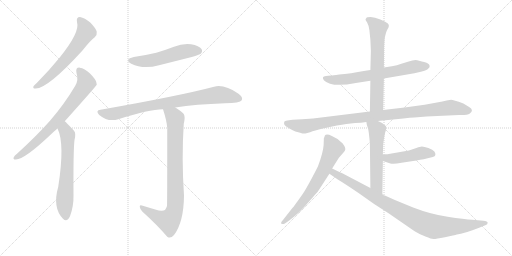
t = 0.00 s
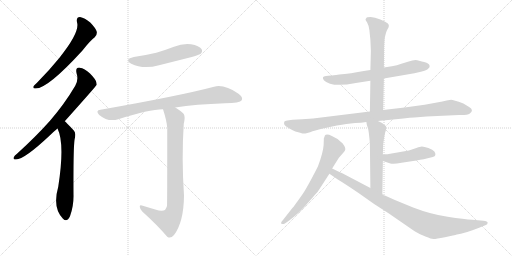
t = 2.13 s
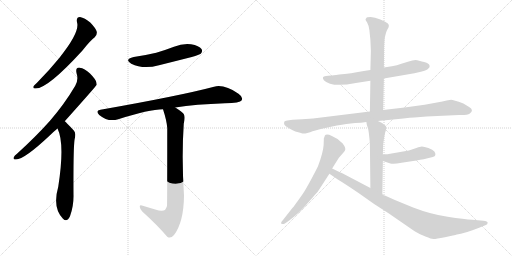
t = 4.25 s
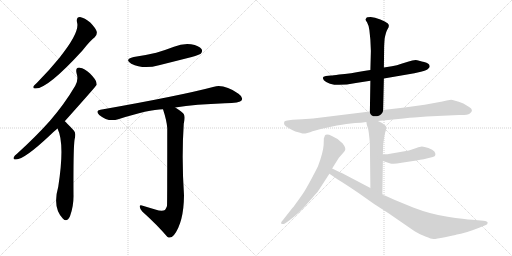
t = 6.38 s
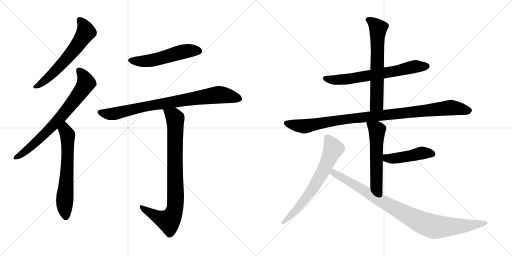
t = 8.51 s
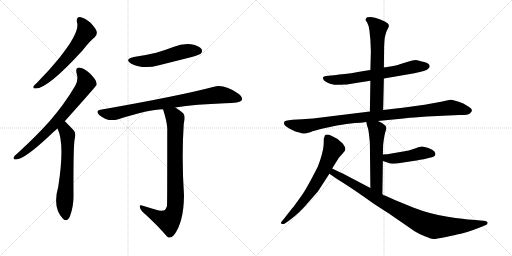
t = 10.64 s

The animated SVG that drew these frames (rendered in a browser with its animation timeline set to each time). Animation: 13 CSS @keyframes rules; one cycle of 10.64 s.

<svg version="1.1" viewBox="0 0 2048 1024" xmlns="http://www.w3.org/2000/svg">
  <g stroke="lightgray" stroke-dasharray="1,1" stroke-width="1" transform="scale(4, 4)">
    <line x1="0" y1="0" x2="256" y2="256"></line>
    <line x1="256" y1="0" x2="0" y2="256"></line>
    <line x1="128" y1="0" x2="128" y2="256"></line>
    <line x1="0" y1="128" x2="256" y2="128"></line>
    <line x1="256" y1="0" x2="512" y2="256"></line>
    <line x1="512" y1="0" x2="256" y2="256"></line>
    <line x1="384" y1="0" x2="384" y2="256"></line>
    <line x1="256" y1="128" x2="512" y2="128"></line>
  </g>
<g transform="scale(1, -1) translate(0, -850)">
   <style type="text/css">
    @keyframes keyframes0 {
      from {
       stroke: black;
       stroke-dashoffset: 609;
       stroke-width: 128;
       }
       66% {
       animation-timing-function: step-end;
       stroke: black;
       stroke-dashoffset: 0;
       stroke-width: 128;
       }
       to {
       stroke: black;
       stroke-width: 1024;
       }
       }
       #make-me-a-hanzi-animation-0 {
         animation: keyframes0 0.745605s both;
         animation-delay: 0.000000s;
         animation-timing-function: linear;
       }
    @keyframes keyframes1 {
      from {
       stroke: black;
       stroke-dashoffset: 724;
       stroke-width: 128;
       }
       70% {
       animation-timing-function: step-end;
       stroke: black;
       stroke-dashoffset: 0;
       stroke-width: 128;
       }
       to {
       stroke: black;
       stroke-width: 1024;
       }
       }
       #make-me-a-hanzi-animation-1 {
         animation: keyframes1 0.839193s both;
         animation-delay: 0.745605s;
         animation-timing-function: linear;
       }
    @keyframes keyframes2 {
      from {
       stroke: black;
       stroke-dashoffset: 632;
       stroke-width: 128;
       }
       67% {
       animation-timing-function: step-end;
       stroke: black;
       stroke-dashoffset: 0;
       stroke-width: 128;
       }
       to {
       stroke: black;
       stroke-width: 1024;
       }
       }
       #make-me-a-hanzi-animation-2 {
         animation: keyframes2 0.764323s both;
         animation-delay: 1.584798s;
         animation-timing-function: linear;
       }
    @keyframes keyframes3 {
      from {
       stroke: black;
       stroke-dashoffset: 528;
       stroke-width: 128;
       }
       63% {
       animation-timing-function: step-end;
       stroke: black;
       stroke-dashoffset: 0;
       stroke-width: 128;
       }
       to {
       stroke: black;
       stroke-width: 1024;
       }
       }
       #make-me-a-hanzi-animation-3 {
         animation: keyframes3 0.679688s both;
         animation-delay: 2.349121s;
         animation-timing-function: linear;
       }
    @keyframes keyframes4 {
      from {
       stroke: black;
       stroke-dashoffset: 822;
       stroke-width: 128;
       }
       73% {
       animation-timing-function: step-end;
       stroke: black;
       stroke-dashoffset: 0;
       stroke-width: 128;
       }
       to {
       stroke: black;
       stroke-width: 1024;
       }
       }
       #make-me-a-hanzi-animation-4 {
         animation: keyframes4 0.918945s both;
         animation-delay: 3.028809s;
         animation-timing-function: linear;
       }
    @keyframes keyframes5 {
      from {
       stroke: black;
       stroke-dashoffset: 847;
       stroke-width: 128;
       }
       73% {
       animation-timing-function: step-end;
       stroke: black;
       stroke-dashoffset: 0;
       stroke-width: 128;
       }
       to {
       stroke: black;
       stroke-width: 1024;
       }
       }
       #make-me-a-hanzi-animation-5 {
         animation: keyframes5 0.939290s both;
         animation-delay: 3.947754s;
         animation-timing-function: linear;
       }
    @keyframes keyframes6 {
      from {
       stroke: black;
       stroke-dashoffset: 667;
       stroke-width: 128;
       }
       68% {
       animation-timing-function: step-end;
       stroke: black;
       stroke-dashoffset: 0;
       stroke-width: 128;
       }
       to {
       stroke: black;
       stroke-width: 1024;
       }
       }
       #make-me-a-hanzi-animation-6 {
         animation: keyframes6 0.792806s both;
         animation-delay: 4.887044s;
         animation-timing-function: linear;
       }
    @keyframes keyframes7 {
      from {
       stroke: black;
       stroke-dashoffset: 642;
       stroke-width: 128;
       }
       68% {
       animation-timing-function: step-end;
       stroke: black;
       stroke-dashoffset: 0;
       stroke-width: 128;
       }
       to {
       stroke: black;
       stroke-width: 1024;
       }
       }
       #make-me-a-hanzi-animation-7 {
         animation: keyframes7 0.772461s both;
         animation-delay: 5.679850s;
         animation-timing-function: linear;
       }
    @keyframes keyframes8 {
      from {
       stroke: black;
       stroke-dashoffset: 993;
       stroke-width: 128;
       }
       76% {
       animation-timing-function: step-end;
       stroke: black;
       stroke-dashoffset: 0;
       stroke-width: 128;
       }
       to {
       stroke: black;
       stroke-width: 1024;
       }
       }
       #make-me-a-hanzi-animation-8 {
         animation: keyframes8 1.058105s both;
         animation-delay: 6.452311s;
         animation-timing-function: linear;
       }
    @keyframes keyframes9 {
      from {
       stroke: black;
       stroke-dashoffset: 555;
       stroke-width: 128;
       }
       64% {
       animation-timing-function: step-end;
       stroke: black;
       stroke-dashoffset: 0;
       stroke-width: 128;
       }
       to {
       stroke: black;
       stroke-width: 1024;
       }
       }
       #make-me-a-hanzi-animation-9 {
         animation: keyframes9 0.701660s both;
         animation-delay: 7.510416s;
         animation-timing-function: linear;
       }
    @keyframes keyframes10 {
      from {
       stroke: black;
       stroke-dashoffset: 454;
       stroke-width: 128;
       }
       60% {
       animation-timing-function: step-end;
       stroke: black;
       stroke-dashoffset: 0;
       stroke-width: 128;
       }
       to {
       stroke: black;
       stroke-width: 1024;
       }
       }
       #make-me-a-hanzi-animation-10 {
         animation: keyframes10 0.619466s both;
         animation-delay: 8.212076s;
         animation-timing-function: linear;
       }
    @keyframes keyframes11 {
      from {
       stroke: black;
       stroke-dashoffset: 671;
       stroke-width: 128;
       }
       69% {
       animation-timing-function: step-end;
       stroke: black;
       stroke-dashoffset: 0;
       stroke-width: 128;
       }
       to {
       stroke: black;
       stroke-width: 1024;
       }
       }
       #make-me-a-hanzi-animation-11 {
         animation: keyframes11 0.796061s both;
         animation-delay: 8.831542s;
         animation-timing-function: linear;
       }
    @keyframes keyframes12 {
      from {
       stroke: black;
       stroke-dashoffset: 930;
       stroke-width: 128;
       }
       75% {
       animation-timing-function: step-end;
       stroke: black;
       stroke-dashoffset: 0;
       stroke-width: 128;
       }
       to {
       stroke: black;
       stroke-width: 1024;
       }
       }
       #make-me-a-hanzi-animation-12 {
         animation: keyframes12 1.006836s both;
         animation-delay: 9.627603s;
         animation-timing-function: linear;
       }
</style>
<path d="M 308.0 761.5 Q 321.0 722.5 238.0 619.5 Q 199.0 571.5 148.0 519.5 Q 138.0 510.5 134.0 505.5 Q 130.0 495.5 143.0 496.5 Q 191.0 496.5 329.0 647.5 Q 362.0 689.5 379.0 701.5 Q 389.0 710.5 387.0 723.5 Q 384.0 736.5 361.0 760.5 Q 339.0 779.5 320.0 782.5 Q 304.0 782.5 308.0 761.5 Z" fill="lightgray"></path> 
<path d="M 259.0 365.5 Q 385.0 506.5 387.0 511.5 Q 386.0 515.5 386.0 518.5 Q 385.0 531.5 360.0 556.5 Q 338.0 577.5 319.0 579.5 Q 301.0 580.5 306.0 558.5 Q 315.0 530.5 301.0 507.5 Q 258.0 434.5 200.0 367.5 Q 143.0 303.5 68.0 235.5 Q 58.0 228.5 55.0 221.5 Q 51.0 211.5 64.0 212.5 Q 97.0 212.5 200.0 309.5 Q 213.0 322.5 230.0 336.5 L 259.0 365.5 Z" fill="lightgray"></path> 
<path d="M 230.0 336.5 Q 260.0 276.5 233.0 103.5 Q 209.0 19.5 252.0 -24.5 Q 268.0 -40.5 280.0 -14.5 Q 295.0 25.5 294.0 70.5 Q 293.0 250.5 298.0 290.5 Q 305.0 317.5 296.0 327.5 Q 263.0 363.5 259.0 365.5 C 237.0 385.5 218.0 364.5 230.0 336.5 Z" fill="lightgray"></path> 
<path d="M 535.0 622.5 Q 495.0 612.5 525.0 595.5 Q 573.0 571.5 636.0 589.5 Q 700.0 605.5 767.0 622.5 Q 798.0 631.5 803.0 635.5 Q 812.0 645.5 806.0 654.5 Q 797.0 667.5 764.0 673.5 Q 730.0 677.5 696.0 663.5 Q 662.0 650.5 625.0 639.5 Q 583.0 629.5 535.0 622.5 Z" fill="lightgray"></path> 
<path d="M 701.0 420.5 Q 782.0 433.5 900.0 437.5 Q 960.0 437.5 967.0 449.5 Q 973.0 462.5 954.0 475.5 Q 897.0 514.5 856.0 503.5 Q 720.0 467.5 402.0 411.5 Q 380.0 408.5 397.0 390.5 Q 433.0 360.5 473.0 373.5 Q 596.0 413.5 652.0 413.5 L 701.0 420.5 Z" fill="lightgray"></path> 
<path d="M 621.0 12.5 Q 599.0 19.5 571.0 27.5 Q 558.0 31.5 559.0 23.5 Q 559.0 16.5 569.0 4.5 Q 630.0 -50.5 669.0 -96.5 Q 682.0 -106.5 696.0 -89.5 Q 735.0 -38.5 736.0 68.5 Q 726.0 218.5 735.0 355.5 Q 742.0 383.5 735.0 394.5 Q 728.0 404.5 701.0 420.5 C 676.0 436.5 643.0 442.5 652.0 413.5 Q 667.0 367.5 669.0 338.5 Q 669.0 31.5 668.0 26.5 Q 665.0 17.5 660.0 10.5 Q 648.0 3.5 621.0 12.5 Z" fill="lightgray"></path> 
<path d="M 1535.5 536.5 L 1657.5 557.5 L 1683.5 563.5 Q 1708.5 569.5 1712.5 575.5 Q 1720.5 581.5 1718.5 586.5 Q 1718.5 597.5 1696.5 602.5 Q 1675.5 607.5 1673.5 608.5 Q 1660.5 613.5 1631.5 603.5 L 1605.5 595.5 Q 1588.5 588.5 1567.5 585.5 L 1535.5 580.5 L 1481.5 570.5 L 1461.5 567.5 Q 1399.5 555.5 1356.5 552.5 Q 1330.5 548.5 1323.5 548.5 L 1303.5 546.5 Q 1284.5 544.5 1295.5 529.5 Q 1325.5 498.5 1423.5 518.5 L 1481.5 527.5 L 1535.5 536.5 Z" fill="lightgray"></path> 
<path d="M 1532.5 410.5 L 1535.5 536.5 L 1535.5 580.5 L 1536.5 657.5 Q 1536.5 669.5 1538.5 695.5 Q 1543.5 722.5 1549.5 732.5 Q 1555.5 741.5 1555.5 747.5 Q 1555.5 753.5 1550.5 757.5 Q 1545.5 761.5 1521.5 772.5 Q 1498.5 782.5 1482.5 782.5 Q 1466.5 782.5 1465.5 778.5 Q 1460.5 772.5 1462.5 770.5 Q 1462.5 769.5 1468.5 760.5 Q 1474.5 750.5 1477.5 730.5 L 1481.5 691.5 L 1483.5 646.5 L 1481.5 570.5 L 1481.5 527.5 L 1479.5 404.5 C 1479.5 374.5 1531.5 380.5 1532.5 410.5 Z" fill="lightgray"></path> 
<path d="M 1511.5 366.5 L 1613.5 376.5 Q 1641.5 380.5 1657.5 380.5 L 1706.5 384.5 L 1836.5 390.5 Q 1869.5 389.5 1879.5 396.5 Q 1897.5 410.5 1876.5 422.5 L 1853.5 436.5 Q 1812.5 451.5 1804.5 451.5 Q 1797.5 451.5 1769.5 444.5 L 1698.5 431.5 L 1618.5 420.5 L 1532.5 410.5 L 1479.5 404.5 L 1292.5 381.5 Q 1253.5 375.5 1208.5 373.5 L 1170.5 371.5 L 1155.5 369.5 Q 1141.5 368.5 1137.5 364.5 Q 1135.5 357.5 1136.5 354.5 Q 1138.5 347.5 1155.5 337.5 Q 1173.5 327.5 1181.5 324.5 L 1200.5 319.5 Q 1214.5 314.5 1221.5 316.5 L 1240.5 321.5 Q 1257.5 328.5 1291.5 336.5 L 1347.5 348.5 Q 1368.5 352.5 1385.5 354.5 L 1420.5 358.5 Q 1444.5 358.5 1465.5 362.5 L 1511.5 366.5 Z" fill="lightgray"></path> 
<path d="M 1529.5 73.5 L 1531.5 206.5 L 1531.5 232.5 L 1532.5 271.5 Q 1537.5 313.5 1543.5 329.5 Q 1549.5 344.5 1535.5 352.5 L 1528.5 358.5 L 1511.5 366.5 C 1484.5 379.5 1460.5 390.5 1465.5 362.5 L 1467.5 350.5 L 1471.5 338.5 Q 1474.5 331.5 1479.5 279.5 L 1481.5 98.5 C 1481.5 68.5 1529.5 43.5 1529.5 73.5 Z" fill="lightgray"></path> 
<path d="M 1531.5 206.5 L 1561.5 196.5 Q 1575.5 193.5 1606.5 199.5 L 1652.5 206.5 Q 1666.5 208.5 1680.5 211.5 Q 1694.5 213.5 1710.5 217.5 L 1731.5 222.5 Q 1748.5 227.5 1737.5 244.5 Q 1731.5 252.5 1713.5 258.5 Q 1696.5 264.5 1687.5 264.5 Q 1671.5 261.5 1662.5 257.5 L 1635.5 248.5 L 1560.5 235.5 Q 1548.5 233.5 1542.5 233.5 L 1531.5 232.5 C 1501.5 229.5 1503.5 215.5 1531.5 206.5 Z" fill="lightgray"></path> 
<path d="M 1328.5 176.5 L 1355.5 219.5 L 1376.5 243.5 Q 1385.5 252.5 1377.5 266.5 Q 1370.5 279.5 1361.5 284.5 Q 1348.5 297.5 1327.5 306.5 Q 1306.5 315.5 1299.5 308.5 Q 1296.5 298.5 1295.5 298.5 L 1294.5 270.5 Q 1292.5 239.5 1271.5 184.5 Q 1225.5 93.5 1204.5 65.5 L 1189.5 44.5 Q 1184.5 38.5 1181.5 33.5 Q 1178.5 28.5 1162.5 9.5 L 1133.5 -27.5 Q 1121.5 -39.5 1125.5 -44.5 Q 1130.5 -49.5 1142.5 -41.5 L 1159.5 -29.5 Q 1199.5 0.5 1235.5 43.5 Q 1272.5 85.5 1273.5 87.5 L 1317.5 155.5 L 1328.5 176.5 Z" fill="lightgray"></path> 
<path d="M 1933.5 -32.5 L 1889.5 -28.5 Q 1858.5 -26.5 1790.5 -16.5 Q 1722.5 -6.5 1652.5 20.5 L 1579.5 50.5 L 1539.5 68.5 Q 1534.5 68.5 1529.5 73.5 L 1481.5 98.5 L 1382.5 150.5 Q 1372.5 156.5 1357.5 162.5 L 1328.5 176.5 C 1301.5 189.5 1293.5 172.5 1317.5 155.5 L 1326.5 149.5 Q 1334.5 142.5 1367.5 122.5 Q 1400.5 101.5 1435.5 77.5 L 1496.5 34.5 L 1555.5 -3.5 L 1658.5 -74.5 Q 1677.5 -86.5 1701.5 -95.5 Q 1726.5 -105.5 1732.5 -105.5 Q 1739.5 -106.5 1779.5 -98.5 Q 1819.5 -90.5 1827.5 -87.5 Q 1855.5 -84.5 1916.5 -60.5 L 1943.5 -49.5 Q 1950.5 -47.5 1950.5 -40.5 Q 1950.5 -34.5 1933.5 -32.5 Z" fill="lightgray"></path> 
      <clipPath id="make-me-a-hanzi-clip-0">
      <path d="M 308.0 761.5 Q 321.0 722.5 238.0 619.5 Q 199.0 571.5 148.0 519.5 Q 138.0 510.5 134.0 505.5 Q 130.0 495.5 143.0 496.5 Q 191.0 496.5 329.0 647.5 Q 362.0 689.5 379.0 701.5 Q 389.0 710.5 387.0 723.5 Q 384.0 736.5 361.0 760.5 Q 339.0 779.5 320.0 782.5 Q 304.0 782.5 308.0 761.5 Z" fill="lightgray"></path>
      </clipPath>
      <path clip-path="url(#make-me-a-hanzi-clip-0)" d="M 320.0 768.5 L 338.0 744.5 L 344.0 722.5 L 324.0 689.5 L 227.0 571.5 L 182.0 529.5 L 142.0 504.5 " fill="none" id="make-me-a-hanzi-animation-0" stroke-dasharray="481 962" stroke-linecap="round"></path>

      <clipPath id="make-me-a-hanzi-clip-1">
      <path d="M 259.0 365.5 Q 385.0 506.5 387.0 511.5 Q 386.0 515.5 386.0 518.5 Q 385.0 531.5 360.0 556.5 Q 338.0 577.5 319.0 579.5 Q 301.0 580.5 306.0 558.5 Q 315.0 530.5 301.0 507.5 Q 258.0 434.5 200.0 367.5 Q 143.0 303.5 68.0 235.5 Q 58.0 228.5 55.0 221.5 Q 51.0 211.5 64.0 212.5 Q 97.0 212.5 200.0 309.5 Q 213.0 322.5 230.0 336.5 L 259.0 365.5 Z" fill="lightgray"></path>
      </clipPath>
      <path clip-path="url(#make-me-a-hanzi-clip-1)" d="M 317.0 566.5 L 336.0 542.5 L 343.0 515.5 L 310.0 465.5 L 252.0 390.5 L 162.0 297.5 L 106.0 248.5 L 63.0 220.5 " fill="none" id="make-me-a-hanzi-animation-1" stroke-dasharray="596 1192" stroke-linecap="round"></path>

      <clipPath id="make-me-a-hanzi-clip-2">
      <path d="M 230.0 336.5 Q 260.0 276.5 233.0 103.5 Q 209.0 19.5 252.0 -24.5 Q 268.0 -40.5 280.0 -14.5 Q 295.0 25.5 294.0 70.5 Q 293.0 250.5 298.0 290.5 Q 305.0 317.5 296.0 327.5 Q 263.0 363.5 259.0 365.5 C 237.0 385.5 218.0 364.5 230.0 336.5 Z" fill="lightgray"></path>
      </clipPath>
      <path clip-path="url(#make-me-a-hanzi-clip-2)" d="M 256.0 358.5 L 271.0 303.5 L 269.0 171.5 L 258.0 45.5 L 264.0 -14.5 " fill="none" id="make-me-a-hanzi-animation-2" stroke-dasharray="504 1008" stroke-linecap="round"></path>

      <clipPath id="make-me-a-hanzi-clip-3">
      <path d="M 535.0 622.5 Q 495.0 612.5 525.0 595.5 Q 573.0 571.5 636.0 589.5 Q 700.0 605.5 767.0 622.5 Q 798.0 631.5 803.0 635.5 Q 812.0 645.5 806.0 654.5 Q 797.0 667.5 764.0 673.5 Q 730.0 677.5 696.0 663.5 Q 662.0 650.5 625.0 639.5 Q 583.0 629.5 535.0 622.5 Z" fill="lightgray"></path>
      </clipPath>
      <path clip-path="url(#make-me-a-hanzi-clip-3)" d="M 527.0 610.5 L 592.0 606.5 L 734.0 644.5 L 794.0 646.5 " fill="none" id="make-me-a-hanzi-animation-3" stroke-dasharray="400 800" stroke-linecap="round"></path>

      <clipPath id="make-me-a-hanzi-clip-4">
      <path d="M 701.0 420.5 Q 782.0 433.5 900.0 437.5 Q 960.0 437.5 967.0 449.5 Q 973.0 462.5 954.0 475.5 Q 897.0 514.5 856.0 503.5 Q 720.0 467.5 402.0 411.5 Q 380.0 408.5 397.0 390.5 Q 433.0 360.5 473.0 373.5 Q 596.0 413.5 652.0 413.5 L 701.0 420.5 Z" fill="lightgray"></path>
      </clipPath>
      <path clip-path="url(#make-me-a-hanzi-clip-4)" d="M 400.0 400.5 L 449.0 394.5 L 576.0 424.5 L 875.0 471.5 L 957.0 455.5 " fill="none" id="make-me-a-hanzi-animation-4" stroke-dasharray="694 1388" stroke-linecap="round"></path>

      <clipPath id="make-me-a-hanzi-clip-5">
      <path d="M 621.0 12.5 Q 599.0 19.5 571.0 27.5 Q 558.0 31.5 559.0 23.5 Q 559.0 16.5 569.0 4.5 Q 630.0 -50.5 669.0 -96.5 Q 682.0 -106.5 696.0 -89.5 Q 735.0 -38.5 736.0 68.5 Q 726.0 218.5 735.0 355.5 Q 742.0 383.5 735.0 394.5 Q 728.0 404.5 701.0 420.5 C 676.0 436.5 643.0 442.5 652.0 413.5 Q 667.0 367.5 669.0 338.5 Q 669.0 31.5 668.0 26.5 Q 665.0 17.5 660.0 10.5 Q 648.0 3.5 621.0 12.5 Z" fill="lightgray"></path>
      </clipPath>
      <path clip-path="url(#make-me-a-hanzi-clip-5)" d="M 659.0 406.5 L 694.0 386.5 L 701.0 376.5 L 703.0 59.5 L 698.0 9.5 L 675.0 -33.5 L 631.0 -18.5 L 566.0 21.5 " fill="none" id="make-me-a-hanzi-animation-5" stroke-dasharray="719 1438" stroke-linecap="round"></path>

      <clipPath id="make-me-a-hanzi-clip-6">
      <path d="M 1535.5 536.5 L 1657.5 557.5 L 1683.5 563.5 Q 1708.5 569.5 1712.5 575.5 Q 1720.5 581.5 1718.5 586.5 Q 1718.5 597.5 1696.5 602.5 Q 1675.5 607.5 1673.5 608.5 Q 1660.5 613.5 1631.5 603.5 L 1605.5 595.5 Q 1588.5 588.5 1567.5 585.5 L 1535.5 580.5 L 1481.5 570.5 L 1461.5 567.5 Q 1399.5 555.5 1356.5 552.5 Q 1330.5 548.5 1323.5 548.5 L 1303.5 546.5 Q 1284.5 544.5 1295.5 529.5 Q 1325.5 498.5 1423.5 518.5 L 1481.5 527.5 L 1535.5 536.5 Z" fill="lightgray"></path>
      </clipPath>
      <path clip-path="url(#make-me-a-hanzi-clip-6)" d="M 1300.5 537.5 L 1332.5 530.5 L 1390.5 533.5 L 1645.5 581.5 L 1706.5 585.5 " fill="none" id="make-me-a-hanzi-animation-6" stroke-dasharray="539 1078" stroke-linecap="round"></path>

      <clipPath id="make-me-a-hanzi-clip-7">
      <path d="M 1532.5 410.5 L 1535.5 536.5 L 1535.5 580.5 L 1536.5 657.5 Q 1536.5 669.5 1538.5 695.5 Q 1543.5 722.5 1549.5 732.5 Q 1555.5 741.5 1555.5 747.5 Q 1555.5 753.5 1550.5 757.5 Q 1545.5 761.5 1521.5 772.5 Q 1498.5 782.5 1482.5 782.5 Q 1466.5 782.5 1465.5 778.5 Q 1460.5 772.5 1462.5 770.5 Q 1462.5 769.5 1468.5 760.5 Q 1474.5 750.5 1477.5 730.5 L 1481.5 691.5 L 1483.5 646.5 L 1481.5 570.5 L 1481.5 527.5 L 1479.5 404.5 C 1479.5 374.5 1531.5 380.5 1532.5 410.5 Z" fill="lightgray"></path>
      </clipPath>
      <path clip-path="url(#make-me-a-hanzi-clip-7)" d="M 1473.5 770.5 L 1494.5 758.5 L 1512.5 737.5 L 1507.5 434.5 L 1485.5 412.5 " fill="none" id="make-me-a-hanzi-animation-7" stroke-dasharray="514 1028" stroke-linecap="round"></path>

      <clipPath id="make-me-a-hanzi-clip-8">
      <path d="M 1511.5 366.5 L 1613.5 376.5 Q 1641.5 380.5 1657.5 380.5 L 1706.5 384.5 L 1836.5 390.5 Q 1869.5 389.5 1879.5 396.5 Q 1897.5 410.5 1876.5 422.5 L 1853.5 436.5 Q 1812.5 451.5 1804.5 451.5 Q 1797.5 451.5 1769.5 444.5 L 1698.5 431.5 L 1618.5 420.5 L 1532.5 410.5 L 1479.5 404.5 L 1292.5 381.5 Q 1253.5 375.5 1208.5 373.5 L 1170.5 371.5 L 1155.5 369.5 Q 1141.5 368.5 1137.5 364.5 Q 1135.5 357.5 1136.5 354.5 Q 1138.5 347.5 1155.5 337.5 Q 1173.5 327.5 1181.5 324.5 L 1200.5 319.5 Q 1214.5 314.5 1221.5 316.5 L 1240.5 321.5 Q 1257.5 328.5 1291.5 336.5 L 1347.5 348.5 Q 1368.5 352.5 1385.5 354.5 L 1420.5 358.5 Q 1444.5 358.5 1465.5 362.5 L 1511.5 366.5 Z" fill="lightgray"></path>
      </clipPath>
      <path clip-path="url(#make-me-a-hanzi-clip-8)" d="M 1144.5 358.5 L 1218.5 345.5 L 1364.5 371.5 L 1803.5 420.5 L 1874.5 409.5 " fill="none" id="make-me-a-hanzi-animation-8" stroke-dasharray="865 1730" stroke-linecap="round"></path>

      <clipPath id="make-me-a-hanzi-clip-9">
      <path d="M 1529.5 73.5 L 1531.5 206.5 L 1531.5 232.5 L 1532.5 271.5 Q 1537.5 313.5 1543.5 329.5 Q 1549.5 344.5 1535.5 352.5 L 1528.5 358.5 L 1511.5 366.5 C 1484.5 379.5 1460.5 390.5 1465.5 362.5 L 1467.5 350.5 L 1471.5 338.5 Q 1474.5 331.5 1479.5 279.5 L 1481.5 98.5 C 1481.5 68.5 1529.5 43.5 1529.5 73.5 Z" fill="lightgray"></path>
      </clipPath>
      <path clip-path="url(#make-me-a-hanzi-clip-9)" d="M 1473.5 357.5 L 1507.5 330.5 L 1505.5 113.5 L 1525.5 80.5 " fill="none" id="make-me-a-hanzi-animation-9" stroke-dasharray="427 854" stroke-linecap="round"></path>

      <clipPath id="make-me-a-hanzi-clip-10">
      <path d="M 1531.5 206.5 L 1561.5 196.5 Q 1575.5 193.5 1606.5 199.5 L 1652.5 206.5 Q 1666.5 208.5 1680.5 211.5 Q 1694.5 213.5 1710.5 217.5 L 1731.5 222.5 Q 1748.5 227.5 1737.5 244.5 Q 1731.5 252.5 1713.5 258.5 Q 1696.5 264.5 1687.5 264.5 Q 1671.5 261.5 1662.5 257.5 L 1635.5 248.5 L 1560.5 235.5 Q 1548.5 233.5 1542.5 233.5 L 1531.5 232.5 C 1501.5 229.5 1503.5 215.5 1531.5 206.5 Z" fill="lightgray"></path>
      </clipPath>
      <path clip-path="url(#make-me-a-hanzi-clip-10)" d="M 1537.5 226.5 L 1547.5 218.5 L 1578.5 216.5 L 1689.5 239.5 L 1729.5 234.5 " fill="none" id="make-me-a-hanzi-animation-10" stroke-dasharray="326 652" stroke-linecap="round"></path>

      <clipPath id="make-me-a-hanzi-clip-11">
      <path d="M 1328.5 176.5 L 1355.5 219.5 L 1376.5 243.5 Q 1385.5 252.5 1377.5 266.5 Q 1370.5 279.5 1361.5 284.5 Q 1348.5 297.5 1327.5 306.5 Q 1306.5 315.5 1299.5 308.5 Q 1296.5 298.5 1295.5 298.5 L 1294.5 270.5 Q 1292.5 239.5 1271.5 184.5 Q 1225.5 93.5 1204.5 65.5 L 1189.5 44.5 Q 1184.5 38.5 1181.5 33.5 Q 1178.5 28.5 1162.5 9.5 L 1133.5 -27.5 Q 1121.5 -39.5 1125.5 -44.5 Q 1130.5 -49.5 1142.5 -41.5 L 1159.5 -29.5 Q 1199.5 0.5 1235.5 43.5 Q 1272.5 85.5 1273.5 87.5 L 1317.5 155.5 L 1328.5 176.5 Z" fill="lightgray"></path>
      </clipPath>
      <path clip-path="url(#make-me-a-hanzi-clip-11)" d="M 1307.5 299.5 L 1333.5 255.5 L 1296.5 173.5 L 1229.5 64.5 L 1188.5 14.5 L 1129.5 -41.5 " fill="none" id="make-me-a-hanzi-animation-11" stroke-dasharray="543 1086" stroke-linecap="round"></path>

      <clipPath id="make-me-a-hanzi-clip-12">
      <path d="M 1933.5 -32.5 L 1889.5 -28.5 Q 1858.5 -26.5 1790.5 -16.5 Q 1722.5 -6.5 1652.5 20.5 L 1579.5 50.5 L 1539.5 68.5 Q 1534.5 68.5 1529.5 73.5 L 1481.5 98.5 L 1382.5 150.5 Q 1372.5 156.5 1357.5 162.5 L 1328.5 176.5 C 1301.5 189.5 1293.5 172.5 1317.5 155.5 L 1326.5 149.5 Q 1334.5 142.5 1367.5 122.5 Q 1400.5 101.5 1435.5 77.5 L 1496.5 34.5 L 1555.5 -3.5 L 1658.5 -74.5 Q 1677.5 -86.5 1701.5 -95.5 Q 1726.5 -105.5 1732.5 -105.5 Q 1739.5 -106.5 1779.5 -98.5 Q 1819.5 -90.5 1827.5 -87.5 Q 1855.5 -84.5 1916.5 -60.5 L 1943.5 -49.5 Q 1950.5 -47.5 1950.5 -40.5 Q 1950.5 -34.5 1933.5 -32.5 Z" fill="lightgray"></path>
      </clipPath>
      <path clip-path="url(#make-me-a-hanzi-clip-12)" d="M 1330.5 168.5 L 1337.5 157.5 L 1515.5 51.5 L 1699.5 -44.5 L 1759.5 -57.5 L 1943.5 -42.5 " fill="none" id="make-me-a-hanzi-animation-12" stroke-dasharray="802 1604" stroke-linecap="round"></path>

</g>
</svg>
